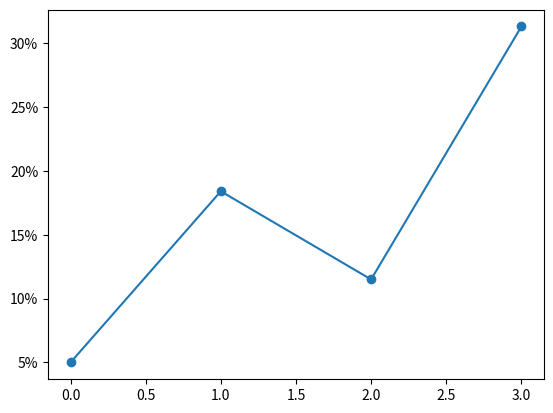

This figure's Python source:
import matplotlib.pyplot as plt
from matplotlib.ticker import PercentFormatter


def percent_ticks(rates):
    fig, ax = plt.subplots()
    ax.plot(rates, marker="o")
    ax.yaxis.set_major_formatter(PercentFormatter(xmax=1, decimals=0))
    fig.canvas.draw()
    labels = [t.get_text() for t in ax.get_yticklabels()][:3]
    plt.close(fig)
    return labels

print(percent_ticks([0.05, 0.184, 0.115, 0.313]))
